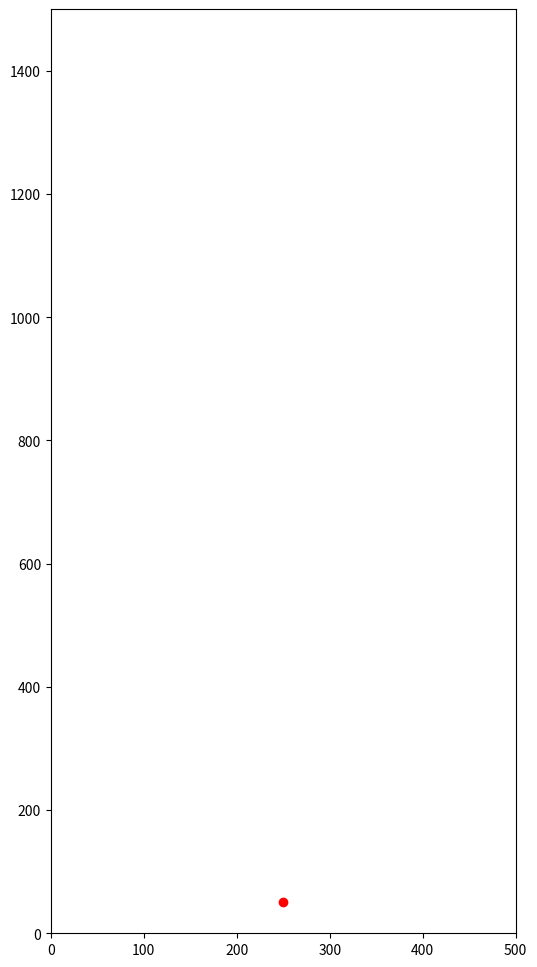

Python code for this plot:
import matplotlib.pyplot as plt
import numpy as np



MALLET_POS = 250,50
MALLET_SPEED = 1000
MALLET_SIZE = 10
PUCK_SIZE = 10
TABLE_WIDTH = 500
TABLE_HEIGHT = 1500
TIME_STEP = 0.01 #100hz
TRAJECTORY_TIME_FRAME = 0.2 #how long to predict the puck trajectory for in seconds
ATTACK_SPREAD = 30
MOVE_HOME_TICKS = 5
DEFENSIVE_ACTION_TICKS = 5



class AirHockeyAI:
    def __init__(self,mallet_pos, mallet_speed, mallet_size, puck_size, table_width, table_height, time_step, trajectory_time_frame):
        self.mallet_pos = mallet_pos
        self.mallet_speed = mallet_speed
        self.mallet_size = mallet_size
        self.puck_pos = None
        self.puck_size = puck_size
        self.table_width = table_width
        self.table_height = table_height
        self.puck_positions = []
        self.time_step = time_step
        self.trajectory_time_frame = trajectory_time_frame


    def update_positions(self, new_pos):
        if len(self.puck_positions) >= 2:
            self.puck_positions.pop(0)
        self.puck_positions.append(new_pos)
        self.puck_pos = new_pos


    def get_positions(self):
        return self.puck_positions

    def get_mallet_pos(self):
        return self.mallet_pos


    def move_mallet_home(self):
        mallet_pos = np.array([self.mallet_pos[0], self.mallet_pos[1]])
        target = np.array([MALLET_POS[0], MALLET_POS[1]])

        mallet_trajectory = [list(mallet_pos + (i / (MOVE_HOME_TICKS - 1)) * (target - mallet_pos)) for i in range(MOVE_HOME_TICKS)]

        self.mallet_pos = MALLET_POS[0],MALLET_POS[1]
        return mallet_trajectory


    def check_safe_to_move_home(self):
        _,vy = self.calculate_velocity()
        if vy > 0:
            return True

    def calculate_velocity(self):
        time_step = self.time_step

        x1,y1 = self.puck_positions[0]
        x2,y2 = self.puck_positions[1]

        vx = (x2-x1)/time_step
        vy = (y2-y1)/time_step

        puck_vel = vx,vy
        return puck_vel


    def puck_trajectory(self, puck_pos, puck_vel):
        time_frame = self.trajectory_time_frame
        trajectory = []
        trajectory_time = []
        px,py = puck_pos
        vx,vy = puck_vel

        dt = self.time_step
        time_elapsed = 0

        while  time_elapsed < time_frame:
            px += vx*dt
            py += vy*dt

            #check if the puck hits the wall
            if px <= self.puck_size or px >= self.table_width - self.puck_size:
                vx = -vx
            if py <= self.puck_size or py >= self.table_height - self.puck_size:
                vy = -vy

            trajectory.append((px, py))
            trajectory_time.append(time_elapsed)
            time_elapsed += dt

        return trajectory, trajectory_time


    def calculate_intercept_point(self,trajectory,trajectory_time):
        idx = 0
        for px,py in trajectory:
            idx += 1
            if 100 < px < 400 and py < 400:
                intercept_point = (px,py)
                time_to_intercept = trajectory_time[idx]
                return intercept_point,time_to_intercept
        return None,None


    def defensive_action(self, trajectory):
        mallet_pos_tuple = self.mallet_pos #home pos is 250,100 (x,y)
        mallet_pos = np.array([mallet_pos_tuple[0],mallet_pos_tuple[1]])

        for px,py in trajectory:
            if px > 150 and px < 350 and py < 200:
                target = np.array([px,py])
                self.mallet_pos = px, py
                mallet_trajectory = [list(mallet_pos + (i / (DEFENSIVE_ACTION_TICKS - 1)) * (target - mallet_pos)) for i in range(DEFENSIVE_ACTION_TICKS)]
                return mallet_trajectory


    def aggressive_action(self, intercept_point, time_to_intercept):
        px, py = intercept_point
        mallet_pos_tuple = self.mallet_pos  # home pos is 250,100 (x,y)
        mallet_pos = np.array([mallet_pos_tuple[0], mallet_pos_tuple[1]])

        N = round(time_to_intercept * 100)

        if px <=200:
            target = (px, py - ATTACK_SPREAD)
        elif px > 200 and px < 300:
            target = (px, py)
        else:
            target =(px, py + ATTACK_SPREAD)

        self.mallet_pos = target
        mallet_trajectory = [list(mallet_pos + (i / (N - 1)) * (target - mallet_pos)) for i in range(N)]
        return mallet_trajectory


#plotting_function
def plot_trajectory(trajectory):
    if len(trajectory) <= 2:
        return
    else:
        plt.figure(figsize=(6, 12))
        plt.plot(*zip(*trajectory), '-b', label="Puck Trajectory")
        plt.scatter(trajectory[0][0], trajectory[0][1], color='red', label="Starting Point")
        plt.xlim(0, TABLE_WIDTH)
        plt.ylim(0, TABLE_HEIGHT)
        plt.show()



#main functions
def startup():
    ai = AirHockeyAI(MALLET_POS, MALLET_SPEED, MALLET_SIZE, PUCK_SIZE, TABLE_WIDTH, TABLE_HEIGHT, TIME_STEP,TRAJECTORY_TIME_FRAME)
    ai.move_mallet_home()
    return ai

def run(new_pos):
    ai.update_positions(new_pos)

    if len(ai.puck_positions) <= 1:
        return
    else:
        puck_vel = ai.calculate_velocity()
        trajectory, trajectory_time = ai.puck_trajectory(ai.puck_positions[1], puck_vel)
        intercept_point, time_to_intercept  = ai.calculate_intercept_point(trajectory, trajectory_time)

        if intercept_point is None:
            print("No intercept point")
            if ai.check_safe_to_move_home():
                mallet_trajectory = ai.move_mallet_home()
                print("Moving Home")
                return mallet_trajectory
            return [ai.get_mallet_pos()]

        print("Time to intercept", time_to_intercept)
        if time_to_intercept < 0.1:
            mallet_trajectory = ai.defensive_action(trajectory)
            print("Defencive Action")
        else:
            mallet_trajectory = ai.aggressive_action(intercept_point, time_to_intercept)
            print("Aggressive Action")

        return mallet_trajectory


#testing
ai = startup()

p1 = (400,700)
p2 = (380,720)

run(p1)
mallet_trajectory = run(p2)

print(mallet_trajectory)
plot_trajectory(mallet_trajectory)
